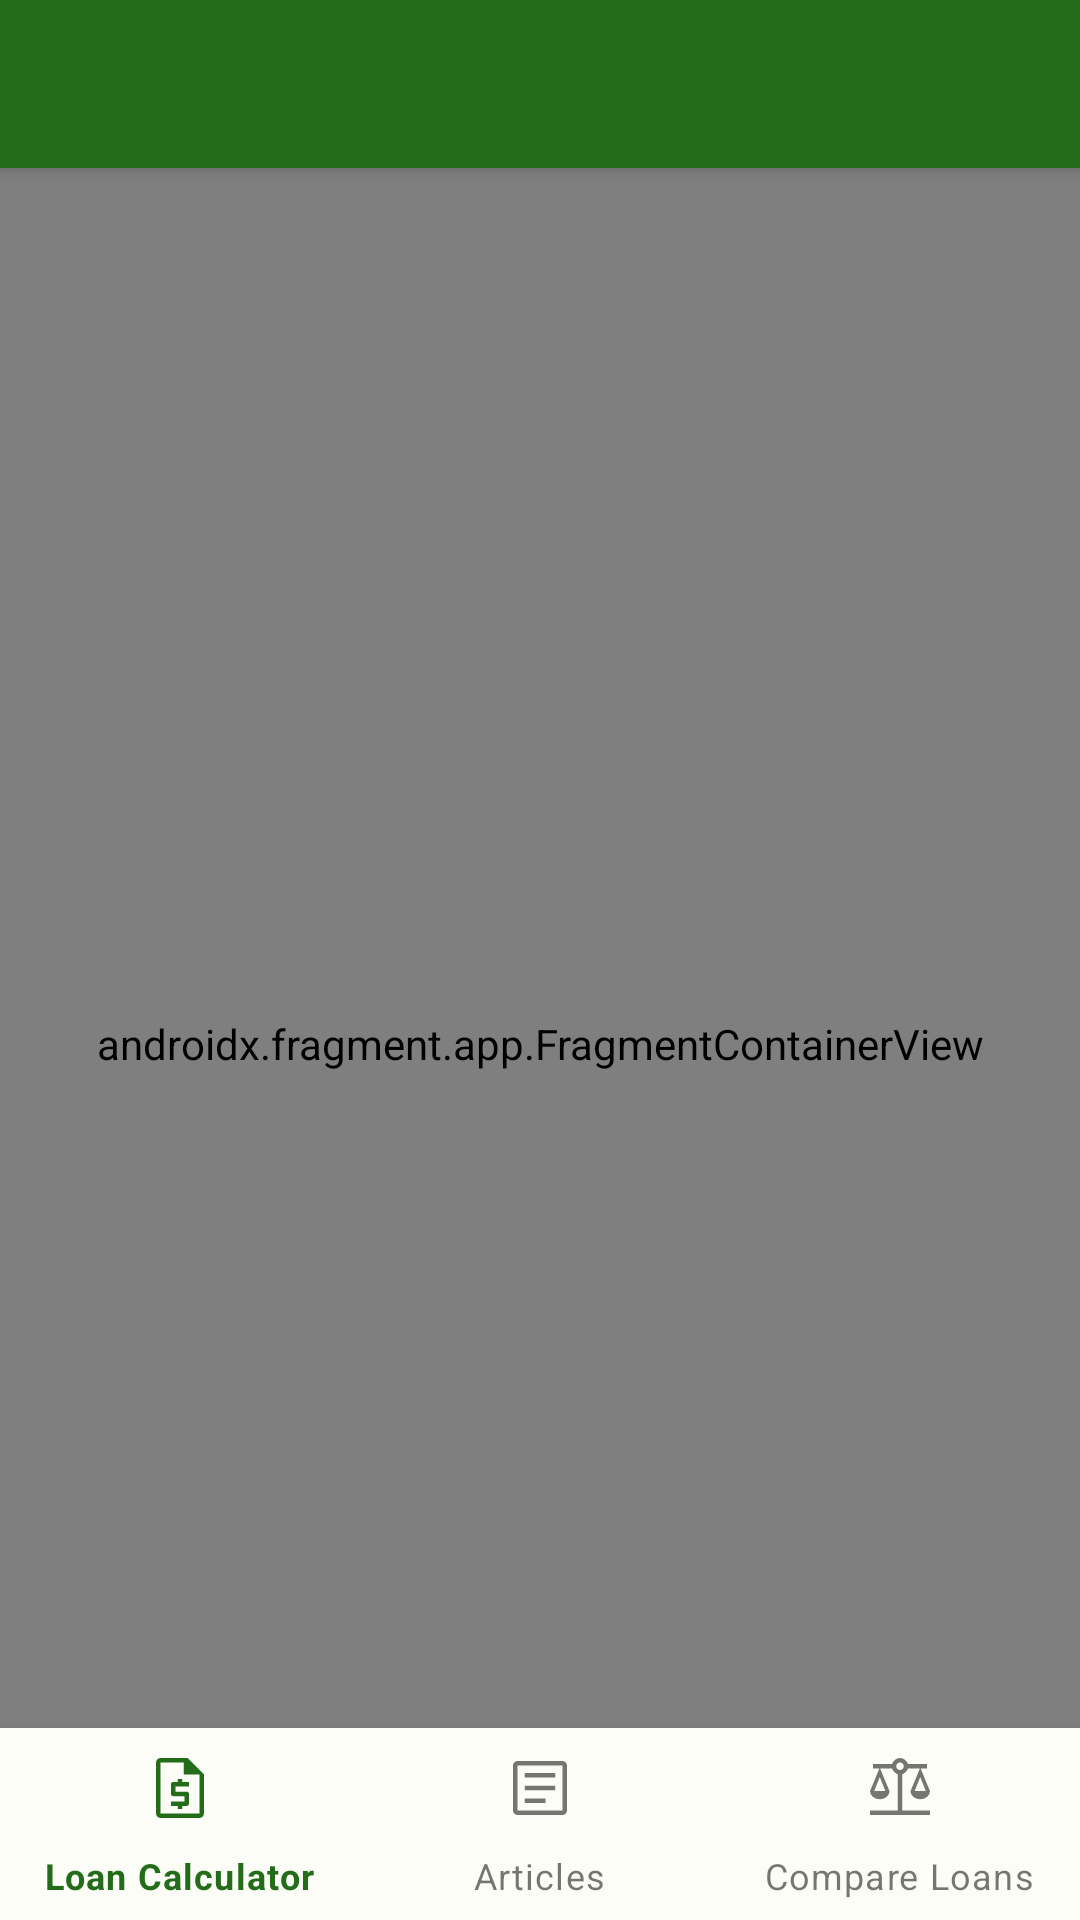

Android layout source for this screen:
<!-- AndroidManifest.xml: application theme Theme.LoanAdvisor -->
<!-- res/layout/activity_main.xml -->
<?xml version="1.0" encoding="utf-8"?>
<androidx.drawerlayout.widget.DrawerLayout xmlns:android="http://schemas.android.com/apk/res/android"
    xmlns:app="http://schemas.android.com/apk/res-auto"
    xmlns:tools="http://schemas.android.com/tools"
    android:id="@+id/drawer_layout"
    android:layout_width="match_parent"
    android:layout_height="match_parent"
    android:fitsSystemWindows="true">

    <androidx.coordinatorlayout.widget.CoordinatorLayout
        android:layout_width="match_parent"
        android:layout_height="match_parent"
        tools:context=".MainActivity">
        <com.google.android.material.appbar.AppBarLayout
            style="@style/Widget.MaterialComponents.Toolbar.PrimarySurface"
            android:layout_width="match_parent"
            android:layout_height="wrap_content">

            <com.google.android.material.appbar.MaterialToolbar
                android:id="@+id/material_toolbar"
                style="@style/Widget.MaterialComponents.Toolbar.PrimarySurface"
                android:layout_width="match_parent"
                android:layout_height="?actionBarSize"
                android:elevation="4dp"/>
        </com.google.android.material.appbar.AppBarLayout>
        <include layout="@layout/content_main" />

        <com.google.android.material.bottomnavigation.BottomNavigationView
            android:id="@+id/bottom_navigation"
            android:layout_width="match_parent"
            android:layout_height="64dp"
            android:layout_gravity="bottom"
            app:menu="@menu/bottom_nav_menu" />
    </androidx.coordinatorlayout.widget.CoordinatorLayout>

    <com.google.android.material.navigation.NavigationView
        android:id="@+id/nav_view"
        android:layout_width="match_parent"
        android:layout_height="match_parent"
        android:layout_gravity="start"
        android:fitsSystemWindows="true"
        app:defaultNavHost="true" />

</androidx.drawerlayout.widget.DrawerLayout>
<!-- res/layout/content_main.xml (included above) -->
<?xml version="1.0" encoding="utf-8"?>
<androidx.constraintlayout.widget.ConstraintLayout xmlns:android="http://schemas.android.com/apk/res/android"
    xmlns:app="http://schemas.android.com/apk/res-auto"
    android:layout_width="match_parent"
    android:layout_height="match_parent"
    app:layout_behavior="@string/appbar_scrolling_view_behavior">

    <androidx.fragment.app.FragmentContainerView
        android:id="@+id/nav_host_frag"
        android:name="androidx.navigation.fragment.NavHostFragment"
        android:layout_width="match_parent"
        android:layout_height="match_parent"
        app:defaultNavHost="true"
        app:layout_behavior="com.google.android.material.appbar.AppBarLayout$Behavior"
        app:navGraph="@navigation/nav_graph" />
</androidx.constraintlayout.widget.ConstraintLayout>
<!-- resources referenced by this layout -->
<resources>
  <style name="Theme.LoanAdvisor" parent="Theme.MaterialComponents.Light.NoActionBar">
          <item name="colorPrimary">@color/md_theme_light_primary</item>
          <item name="android:statusBarColor">@color/md_theme_light_primary</item>
          <item name="colorOnPrimary">@color/md_theme_light_onPrimary</item>
          <item name="colorPrimaryContainer">@color/md_theme_light_primaryContainer</item>
          <item name="colorOnPrimaryContainer">@color/md_theme_light_onPrimaryContainer</item>
          <item name="colorSecondary">@color/md_theme_light_secondary</item>
          <item name="colorOnSecondary">@color/md_theme_light_onSecondary</item>
          <item name="colorSecondaryContainer">@color/md_theme_light_secondaryContainer</item>
          <item name="colorOnSecondaryContainer">@color/md_theme_light_onSecondaryContainer</item>
          <item name="colorTertiary">@color/md_theme_light_tertiary</item>
          <item name="colorOnTertiary">@color/md_theme_light_onTertiary</item>
          <item name="colorTertiaryContainer">@color/md_theme_light_tertiaryContainer</item>
          <item name="colorOnTertiaryContainer">@color/md_theme_light_onTertiaryContainer</item>
          <item name="colorError">@color/md_theme_light_error</item>
          <item name="colorErrorContainer">@color/md_theme_light_errorContainer</item>
          <item name="colorOnError">@color/md_theme_light_onError</item>
          <item name="colorOnErrorContainer">@color/md_theme_light_onErrorContainer</item>
          <item name="android:colorBackground">@color/md_theme_light_background</item>
          <item name="colorOnBackground">@color/md_theme_light_onBackground</item>
          <item name="colorSurface">@color/md_theme_light_surface</item>
          <item name="colorOnSurface">@color/md_theme_light_onSurface</item>
          <item name="colorSurfaceVariant">@color/md_theme_light_surfaceVariant</item>
          <item name="colorOnSurfaceVariant">@color/md_theme_light_onSurfaceVariant</item>
          <item name="colorOutline">@color/md_theme_light_outline</item>
          <item name="colorOnSurfaceInverse">@color/md_theme_light_inverseOnSurface</item>
          <item name="colorSurfaceInverse">@color/md_theme_light_inverseSurface</item>
          <item name="colorPrimaryInverse">@color/md_theme_light_inversePrimary</item>
      </style>
  <color name="md_theme_light_primary">#236C1A</color>
  <color name="md_theme_light_onPrimary">#FFFFFF</color>
  <color name="md_theme_light_primaryContainer">#A7F693</color>
  <color name="md_theme_light_onPrimaryContainer">#002200</color>
  <color name="md_theme_light_secondary">#54634D</color>
  <color name="md_theme_light_onSecondary">#FFFFFF</color>
  <color name="md_theme_light_secondaryContainer">#D7E8CD</color>
  <color name="md_theme_light_onSecondaryContainer">#121F0E</color>
  <color name="md_theme_light_tertiary">#386568</color>
  <color name="md_theme_light_onTertiary">#FFFFFF</color>
  <color name="md_theme_light_tertiaryContainer">#BCEBEE</color>
  <color name="md_theme_light_onTertiaryContainer">#002022</color>
  <color name="md_theme_light_error">#BA1A1A</color>
  <color name="md_theme_light_errorContainer">#FFDAD6</color>
  <color name="md_theme_light_onError">#FFFFFF</color>
  <color name="md_theme_light_onErrorContainer">#410002</color>
  <color name="md_theme_light_background">#FCFDF6</color>
  <color name="md_theme_light_onBackground">#1A1C18</color>
  <color name="md_theme_light_surface">#FCFDF6</color>
  <color name="md_theme_light_onSurface">#1A1C18</color>
  <color name="md_theme_light_surfaceVariant">#DFE4D7</color>
  <color name="md_theme_light_onSurfaceVariant">#43483F</color>
  <color name="md_theme_light_outline">#73796E</color>
  <color name="md_theme_light_inverseOnSurface">#F1F1EB</color>
  <color name="md_theme_light_inverseSurface">#2F312D</color>
  <color name="md_theme_light_inversePrimary">#8CD979</color>
</resources>
